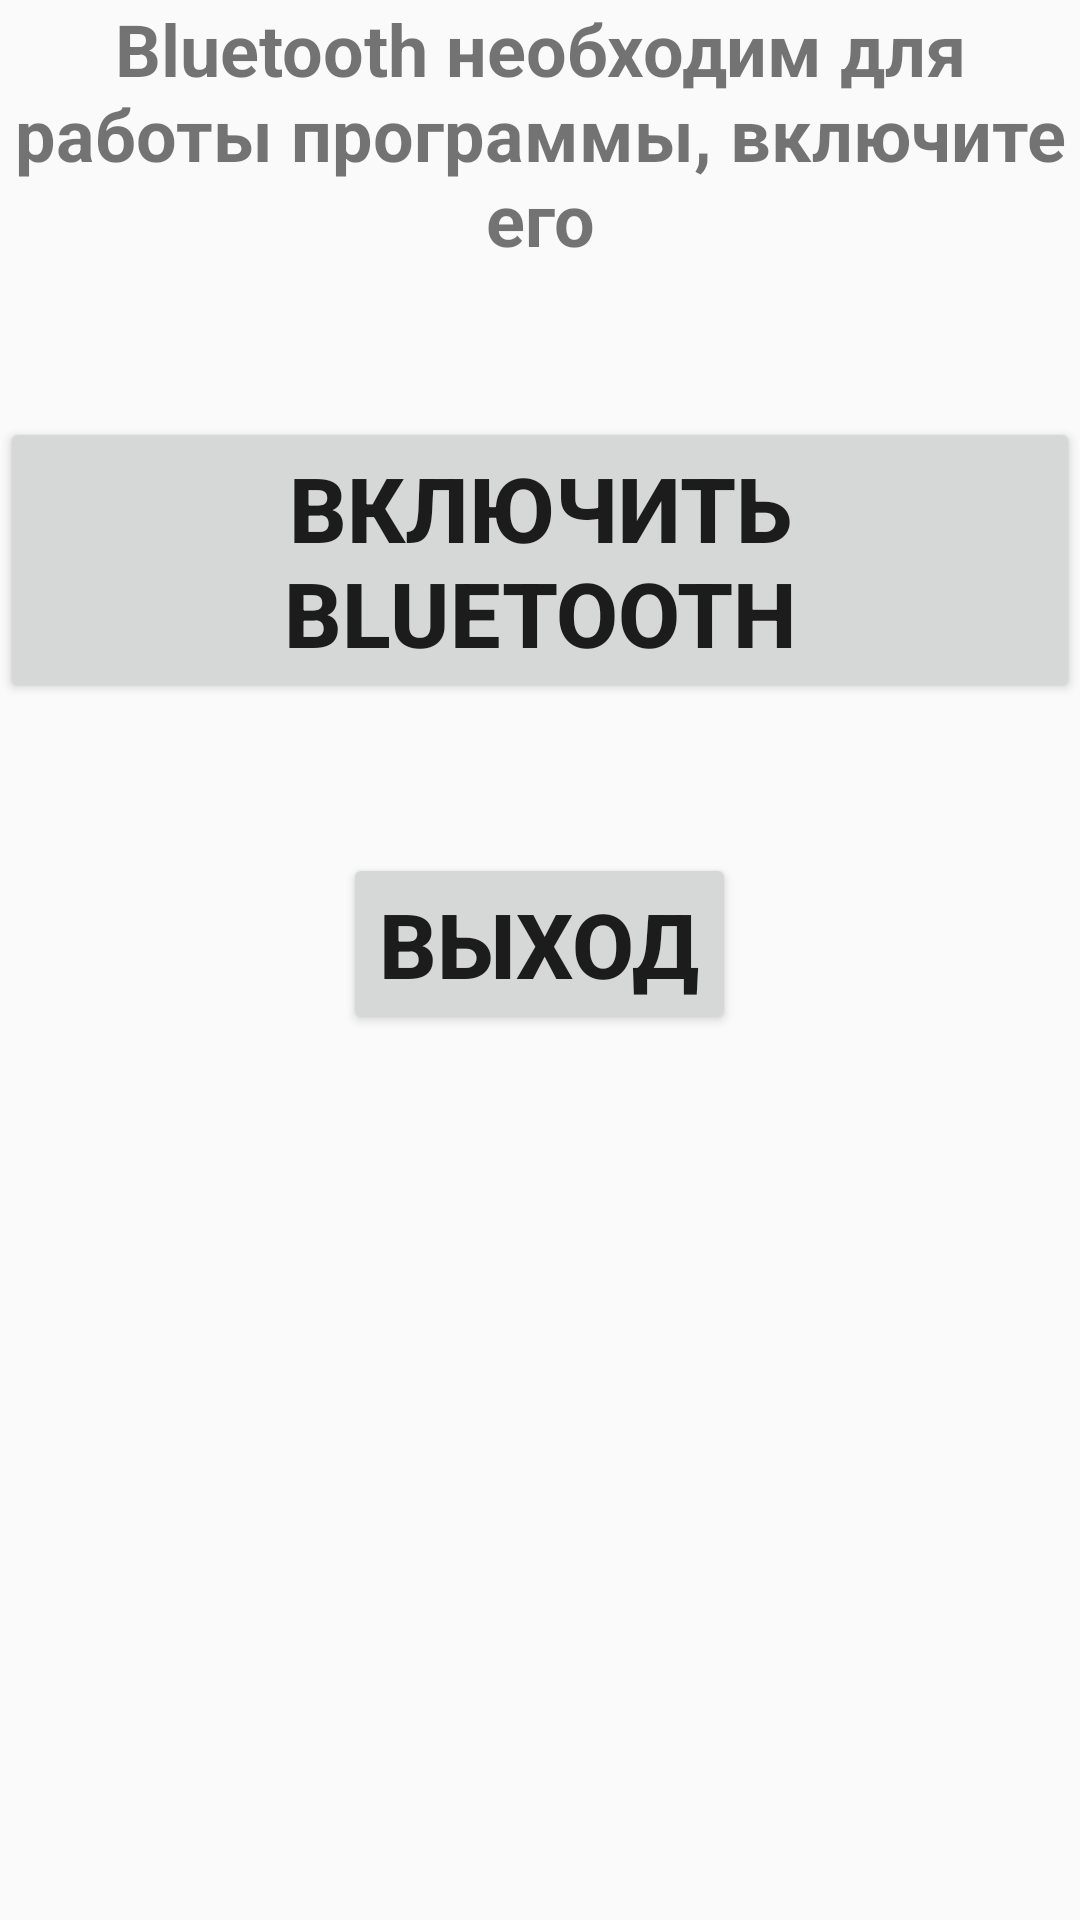

The Android layout XML behind this screen, and the referenced resources:
<!-- AndroidManifest.xml: application theme AppTheme -->
<!-- res/layout/activity_bluetooth_error.xml -->
<?xml version="1.0" encoding="utf-8"?>
<LinearLayout
    xmlns:tools="http://schemas.android.com/tools"
    xmlns:android="http://schemas.android.com/apk/res/android"
    android:layout_width="match_parent"
    android:layout_height="match_parent"
    android:orientation="vertical"
    tools:context=".BluetoothErrorActivity">
    <TextView
        android:layout_width="wrap_content"
        android:layout_height="wrap_content"
        android:gravity = "center"
        android:textSize="24sp"
        android:textStyle="bold"
        android:text="@string/BTError1"/>
    <Button
        android:id="@+id/btnBT"
        android:layout_width="wrap_content"
        android:layout_height="wrap_content"
        android:layout_gravity = "center_horizontal"
        android:layout_marginTop="50dp"
        android:textStyle="bold"
        android:textSize="30sp"
        android:text="@string/BTButton1"/>
    <Button
        android:id="@+id/btnExit"
        android:layout_width="wrap_content"
        android:layout_height="wrap_content"
        android:layout_marginTop="50dp"
        android:textSize="30sp"
        android:textStyle="bold"
        android:text="@string/BTButton2"
        android:layout_gravity="center_horizontal"/>
</LinearLayout>
<!-- resources referenced by this layout -->
<resources>
  <string name="BTButton1">Включить Bluetooth</string>
  <string name="BTButton2">Выход</string>
  <string name="BTError1">Bluetooth необходим для работы программы, включите его</string>
  <style name="AppTheme" parent="Theme.AppCompat.Light.NoActionBar">
          
          <item name="colorPrimary">@color/colorPrimary</item>
          <item name="colorPrimaryDark">@color/colorPrimaryDark</item>
          <item name="colorAccent">@color/colorAccent</item>
      </style>
  <color name="colorPrimary">#FF9800</color>
  <color name="colorPrimaryDark">#EF6C00</color>
  <color name="colorAccent">#2196F3</color>
</resources>
